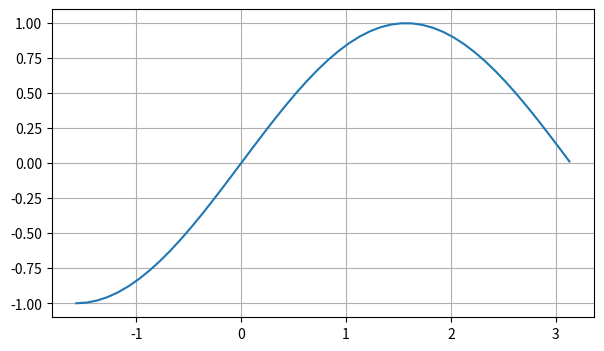

Reproduce this figure in Python.
import numpy as np
import matplotlib.pyplot as plt
from matplotlib.ticker import FixedLocator

fig=plt.figure(figsize=(7,4))
ax=fig.add_subplot()
x=np.arange(-np.pi/2,np.pi,0.1)
ax.plot(x,np.sin(x))

ax.grid()
ax.xaxis.set_major_locator(FixedLocator([-2,-1,0,1,2,3]))

plt.show()

"""FixedLocator-просто выводит список тех значений которые мы сами хотим видеть"""